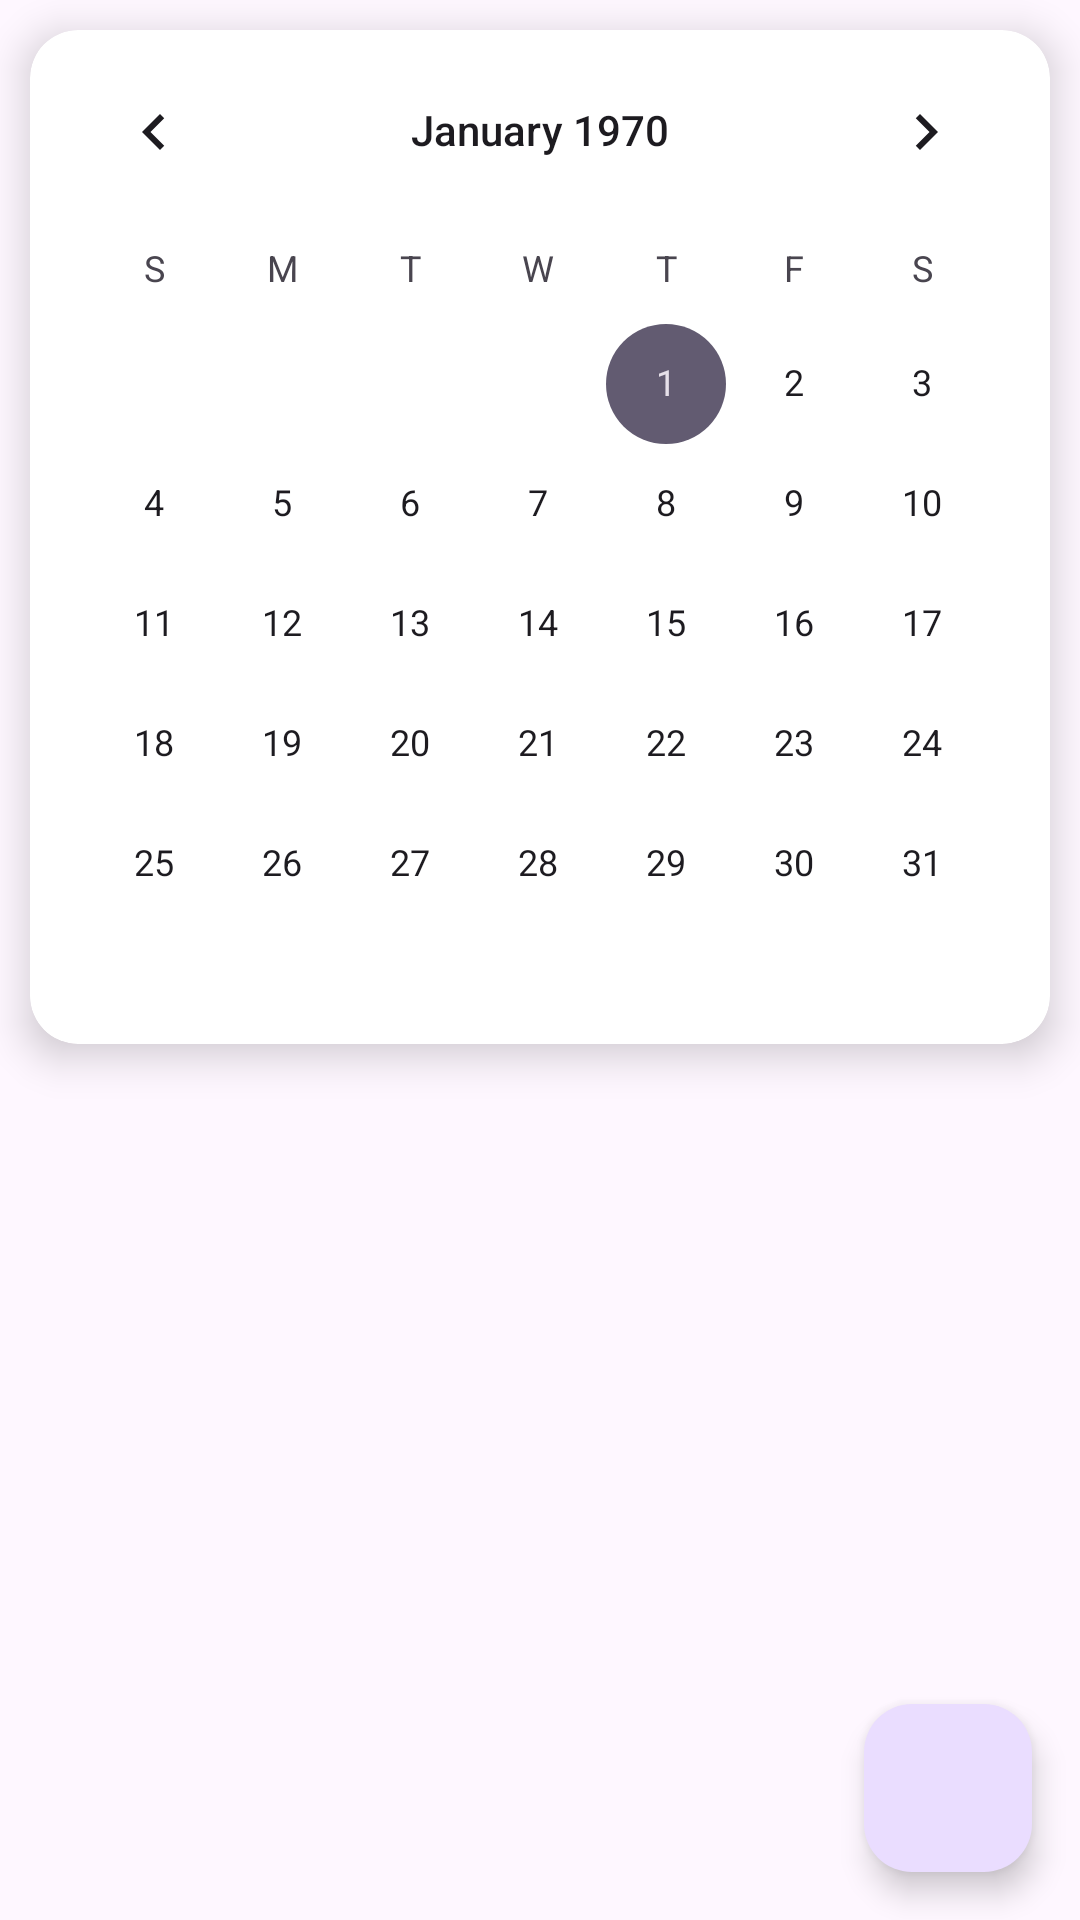

Layout XML and referenced resources for this Android screen:
<!-- AndroidManifest.xml: application theme Theme.BTLPTUDDDN14 -->
<!-- res/layout/fragment_home.xml -->
<?xml version="1.0" encoding="utf-8"?>
<androidx.constraintlayout.widget.ConstraintLayout xmlns:android="http://schemas.android.com/apk/res/android"
    android:layout_width="match_parent"
    android:layout_height="match_parent"
    xmlns:app="http://schemas.android.com/apk/res-auto">
    <androidx.core.widget.NestedScrollView
        android:layout_width="match_parent"
        android:layout_height="wrap_content"
        app:layout_constraintTop_toTopOf="parent">

        <LinearLayout
            android:layout_width="match_parent"
            android:layout_height="match_parent"
            android:orientation="vertical">

            <androidx.cardview.widget.CardView
                android:layout_width="match_parent"
                android:layout_height="wrap_content"
                android:layout_marginStart="10dp"
                android:layout_marginEnd="10dp"
                android:layout_marginTop="10dp"
                android:layout_marginBottom="20dp"
                app:cardCornerRadius="16dp"
                app:cardElevation="8dp">
                <CalendarView
                    android:id="@+id/calendarView"
                    android:layout_width="match_parent"
                    android:layout_height="wrap_content"
                    />
            </androidx.cardview.widget.CardView>

            <androidx.recyclerview.widget.RecyclerView
                android:id="@+id/recycleView"
                android:layout_width="match_parent"
                android:layout_height="wrap_content"/>
            <View
                android:layout_width="match_parent"
                android:layout_height="50dp"/>
        </LinearLayout>
    </androidx.core.widget.NestedScrollView>

    <com.google.android.material.floatingactionbutton.FloatingActionButton
        android:id="@+id/fab"
        android:layout_width="wrap_content"
        android:layout_height="wrap_content"
        android:layout_gravity="end|bottom"
        android:layout_margin="16dp"
        android:layout_marginEnd="35dp"
        android:layout_marginBottom="35dp"
        android:src="@drawable/add"
        app:tint="@color/white"
        app:layout_constraintBottom_toBottomOf="parent"
        app:layout_constraintEnd_toEndOf="parent" />

</androidx.constraintlayout.widget.ConstraintLayout>
<!-- resources referenced by this layout -->
<resources>
  <color name="white">#FFFFFFFF</color>
  <style name="Theme.BTLPTUDDDN14" parent="Base.Theme.BTLPTUDDDN14" />
  <style name="Base.Theme.BTLPTUDDDN14" parent="Theme.Material3.DayNight.NoActionBar">
          
          
      </style>
</resources>
